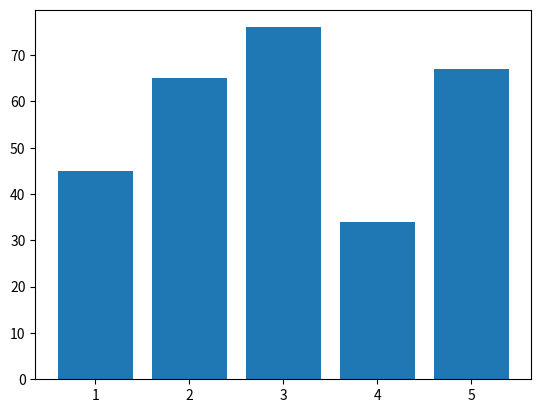

Here is the Python script that generated this plot:
import matplotlib.pyplot as plt
x=[1,2,3,4,5]
y=[45,65,76,34,67]

plt.bar(x,y)
plt.show()
